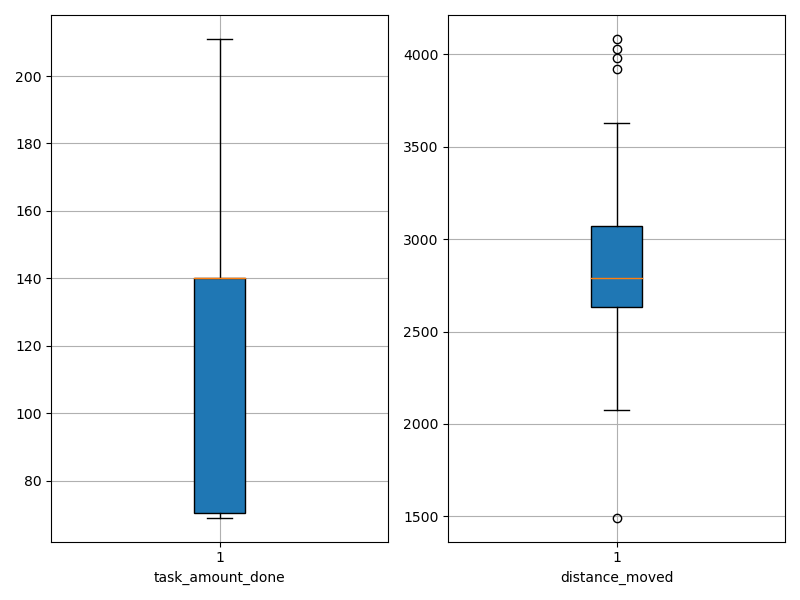

Source data for this figure (header and first rows):
agent_id, task_amount_done, distance_moved
0, 140.0, 2465
1, 140.0, 2594
2, 70.0, 2812
3, 69.0, 2489
4, 70.0, 2681
5, 70.0, 1493
6, 69.0, 3002
7, 211.0, 4084
8, 69.0, 2905
9, 140.0, 3285
10, 70.0, 2074
11, 140.0, 2630
12, 141.0, 2760
13, 140.0, 2532
14, 71.0, 2831
15, 138.0, 3307
16, 70.0, 3087
17, 140.0, 2335
18, 140.0, 2697
19, 209.0, 3920
20, 71.0, 3017
21, 140.0, 2633
22, 140.0, 2897
23, 140.0, 2743
24, 210.0, 3983
25, 140.0, 2771
26, 139.0, 2683
27, 141.0, 2877
28, 140.0, 3628
29, 142.0, 4032
